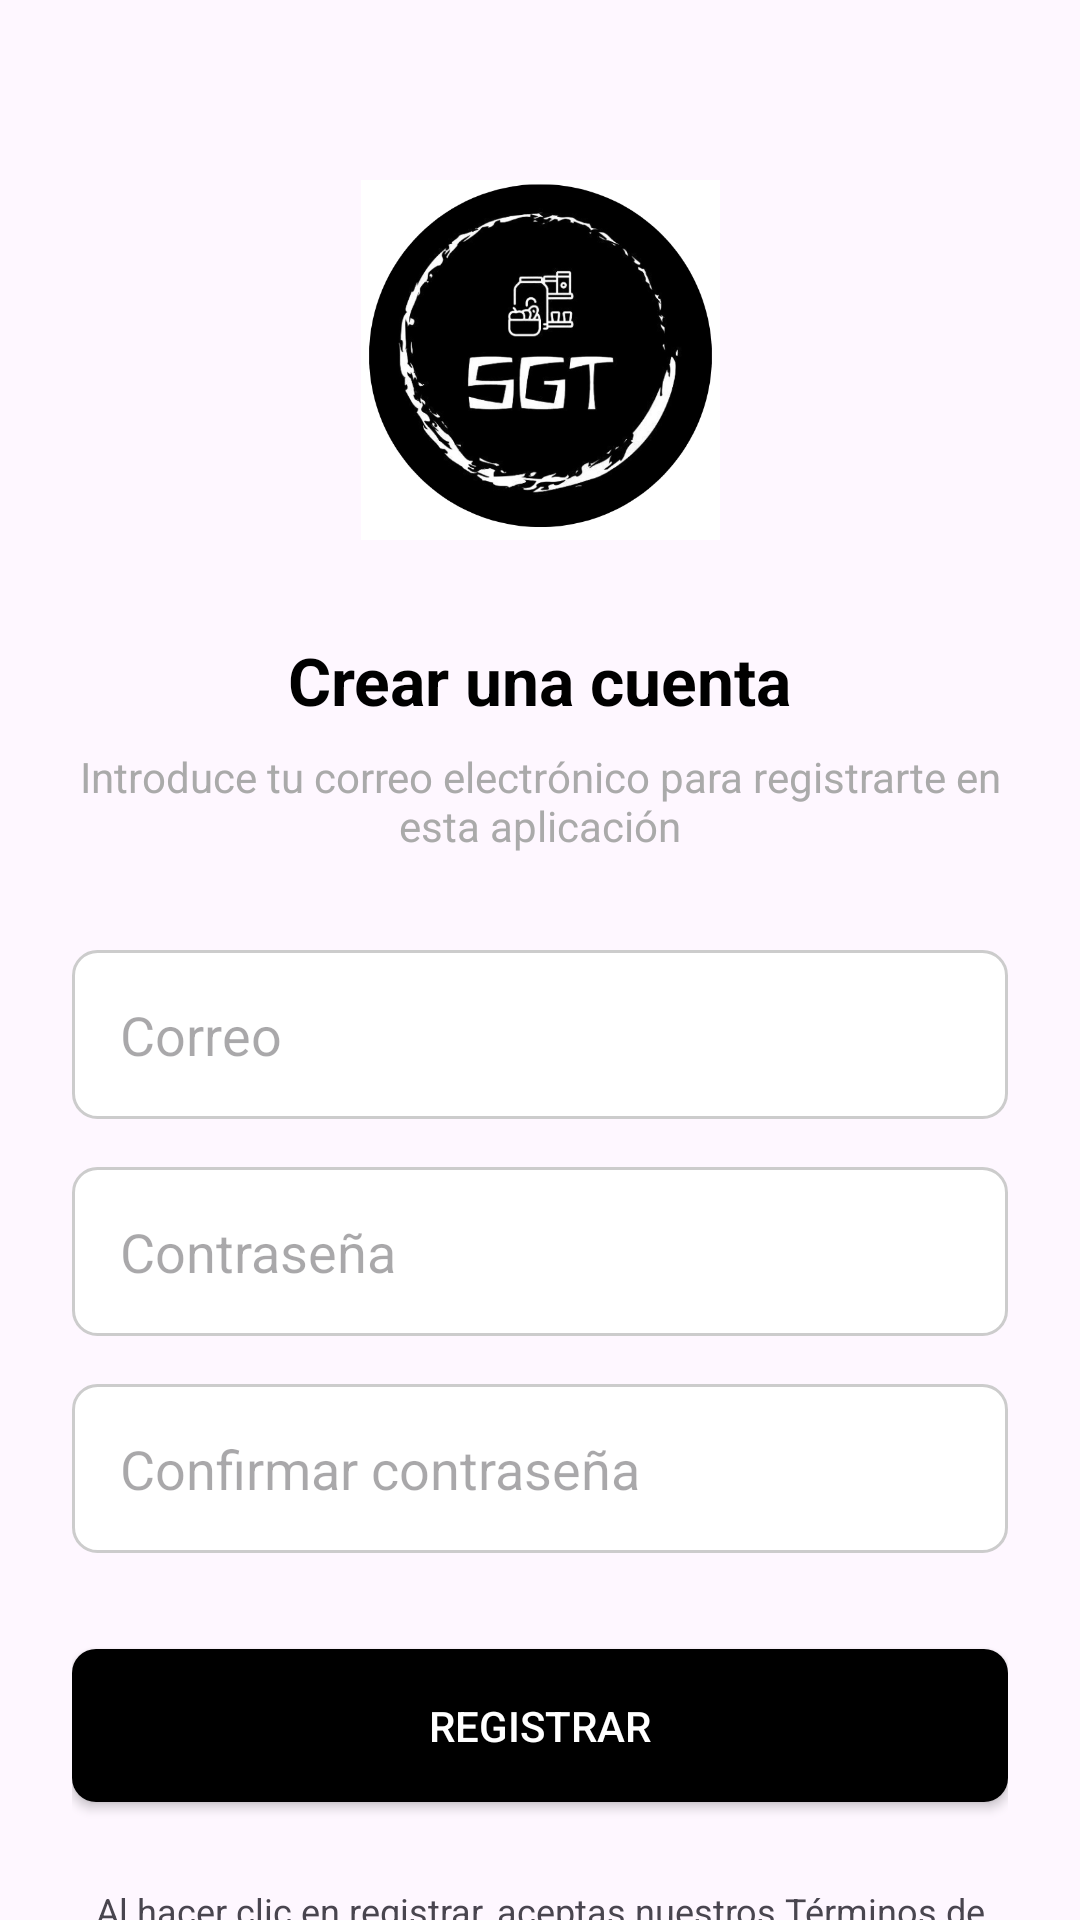

Android layout source for this screen:
<!-- AndroidManifest.xml: application theme Theme.SRL -->
<!-- res/layout/activity_registro.xml -->
<?xml version="1.0" encoding="utf-8"?>
<androidx.constraintlayout.widget.ConstraintLayout
    xmlns:android="http://schemas.android.com/apk/res/android"
    xmlns:app="http://schemas.android.com/apk/res-auto"
    xmlns:tools="http://schemas.android.com/tools"
    android:layout_width="match_parent"
    android:layout_height="match_parent"
    android:paddingStart="24dp"
    android:paddingEnd="24dp"
    app:layout_behavior="@string/appbar_scrolling_view_behavior"
    tools:context=".registro">

    <ImageView
        android:id="@+id/logo_app"
        android:layout_width="135dp"
        android:layout_height="120dp"
        android:layout_marginTop="60dp"
        android:contentDescription="Logo de la aplicación SGT"
        app:layout_constraintEnd_toEndOf="parent"
        app:layout_constraintStart_toStartOf="parent"
        app:layout_constraintTop_toTopOf="parent"
        app:srcCompat="@drawable/log" />

    <TextView
        android:id="@+id/text_title"
        android:layout_width="wrap_content"
        android:layout_height="wrap_content"
        android:layout_marginTop="32dp"
        android:text="Crear una cuenta"
        android:textSize="22sp"
        android:textStyle="bold"
        android:textColor="@android:color/black"
        app:layout_constraintTop_toBottomOf="@id/logo_app"
        app:layout_constraintStart_toStartOf="parent"
        app:layout_constraintEnd_toEndOf="parent" />

    <TextView
        android:id="@+id/text_subtitle"
        android:layout_width="0dp"
        android:layout_height="wrap_content"
        android:layout_marginTop="8dp"
        android:text="Introduce tu correo electrónico para registrarte en esta aplicación"
        android:gravity="center_horizontal"
        android:textSize="14sp"
        android:textColor="@android:color/darker_gray"
        app:layout_constraintTop_toBottomOf="@id/text_title"
        app:layout_constraintStart_toStartOf="parent"
        app:layout_constraintEnd_toEndOf="parent" />

    <EditText
        android:id="@+id/edit_text_correo"
        android:layout_width="0dp"
        android:layout_height="wrap_content"
        android:layout_marginTop="32dp"
        android:hint="Correo"
        android:inputType="textEmailAddress"
        android:padding="16dp"
        android:background="@drawable/rounded_edittext_background"
        app:layout_constraintTop_toBottomOf="@id/text_subtitle"
        app:layout_constraintStart_toStartOf="parent"
        app:layout_constraintEnd_toEndOf="parent" />

    <EditText
        android:id="@+id/edit_text_password"
        android:layout_width="0dp"
        android:layout_height="wrap_content"
        android:layout_marginTop="16dp"
        android:hint="Contraseña"
        android:inputType="textPassword"
        android:padding="16dp"
        android:background="@drawable/rounded_edittext_background"
        app:layout_constraintTop_toBottomOf="@id/edit_text_correo"
        app:layout_constraintStart_toStartOf="parent"
        app:layout_constraintEnd_toEndOf="parent" />

    <EditText
        android:id="@+id/edit_text_confirm_password"
        android:layout_width="0dp"
        android:layout_height="wrap_content"
        android:layout_marginTop="16dp"
        android:hint="Confirmar contraseña"
        android:inputType="textPassword"
        android:padding="16dp"
        android:background="@drawable/rounded_edittext_background"
        app:layout_constraintTop_toBottomOf="@id/edit_text_password"
        app:layout_constraintStart_toStartOf="parent"
        app:layout_constraintEnd_toEndOf="parent" />

    <Button
        android:id="@+id/button_registrar"
        android:layout_width="0dp"
        android:layout_height="wrap_content"
        android:layout_marginTop="32dp"
        android:background="@drawable/rounded_button_background"
        android:padding="16dp"
        android:text="Registrar"
        android:textColor="@android:color/white"
        android:textColorLink="#070707"
        app:layout_constraintEnd_toEndOf="parent"
        app:layout_constraintStart_toStartOf="parent"
        app:layout_constraintTop_toBottomOf="@id/edit_text_confirm_password" />

    <TextView
        android:layout_width="0dp"
        android:layout_height="wrap_content"
        android:layout_marginTop="28dp"
        android:gravity="center_horizontal"
        android:text="Al hacer clic en registrar, aceptas nuestros Términos de Servicio y nuestra Política de Privacidad"
        android:textSize="12sp"
        app:layout_constraintEnd_toEndOf="parent"
        app:layout_constraintHorizontal_bias="0.0"
        app:layout_constraintStart_toStartOf="parent"
        app:layout_constraintTop_toBottomOf="@id/button_registrar" />

</androidx.constraintlayout.widget.ConstraintLayout>
<!-- resources referenced by this layout -->
<resources>
  <!-- drawable log: png bitmap (drawable, 80021 bytes) -->
  <!-- drawable rounded_button_background (drawable) -->
  <shape xmlns:android="http://schemas.android.com/apk/res/android"
      android:shape="rectangle">
      <solid android:color="@android:color/black"/>
      <corners android:radius="8dp"/>
  </shape>
  <!-- drawable rounded_edittext_background (drawable) -->
  <?xml version="1.0" encoding="utf-8"?>
  <shape xmlns:android="http://schemas.android.com/apk/res/android"
      android:shape="rectangle">
  
      <solid android:color="@android:color/white"/>
  
      <corners android:radius="8dp"/>
  
      <stroke android:width="1dp" android:color="#CCCCCC"/>
  </shape>
  <style name="Theme.SRL" parent="Theme.Material3.DayNight.NoActionBar">
          
          <item name="colorPrimary">@color/colorPrimary</item>
          <item name="colorPrimaryVariant">@color/colorPrimaryDark</item>
          <item name="colorOnPrimary">@color/colorOnPrimary</item>
          
          <item name="colorSecondary">@color/colorAccent</item>
          <item name="colorSecondaryVariant">@color/colorAccent</item>
          <item name="colorOnSecondary">@color/colorOnSecondary</item>
          
          <item name="android:statusBarColor">?attr/colorPrimaryVariant</item>
          
          <item name="android:windowBackground">@color/colorBackground</item>
          <item name="colorSurface">@color/colorSurface</item>
          <item name="colorOnSurface">@color/colorOnSurface</item>
      </style>
  <color name="colorPrimary">#1976D2</color>
  <color name="colorPrimaryDark">#004BA0</color>
  <color name="colorOnPrimary">#FFFFFF</color>
  <color name="colorAccent">#FF9100</color>
  <color name="colorOnSecondary">#000000</color>
  <color name="colorBackground">#F5F5F5</color>
  <color name="colorSurface">#FFFFFF</color>
  <color name="colorOnSurface">#000000</color>
</resources>
